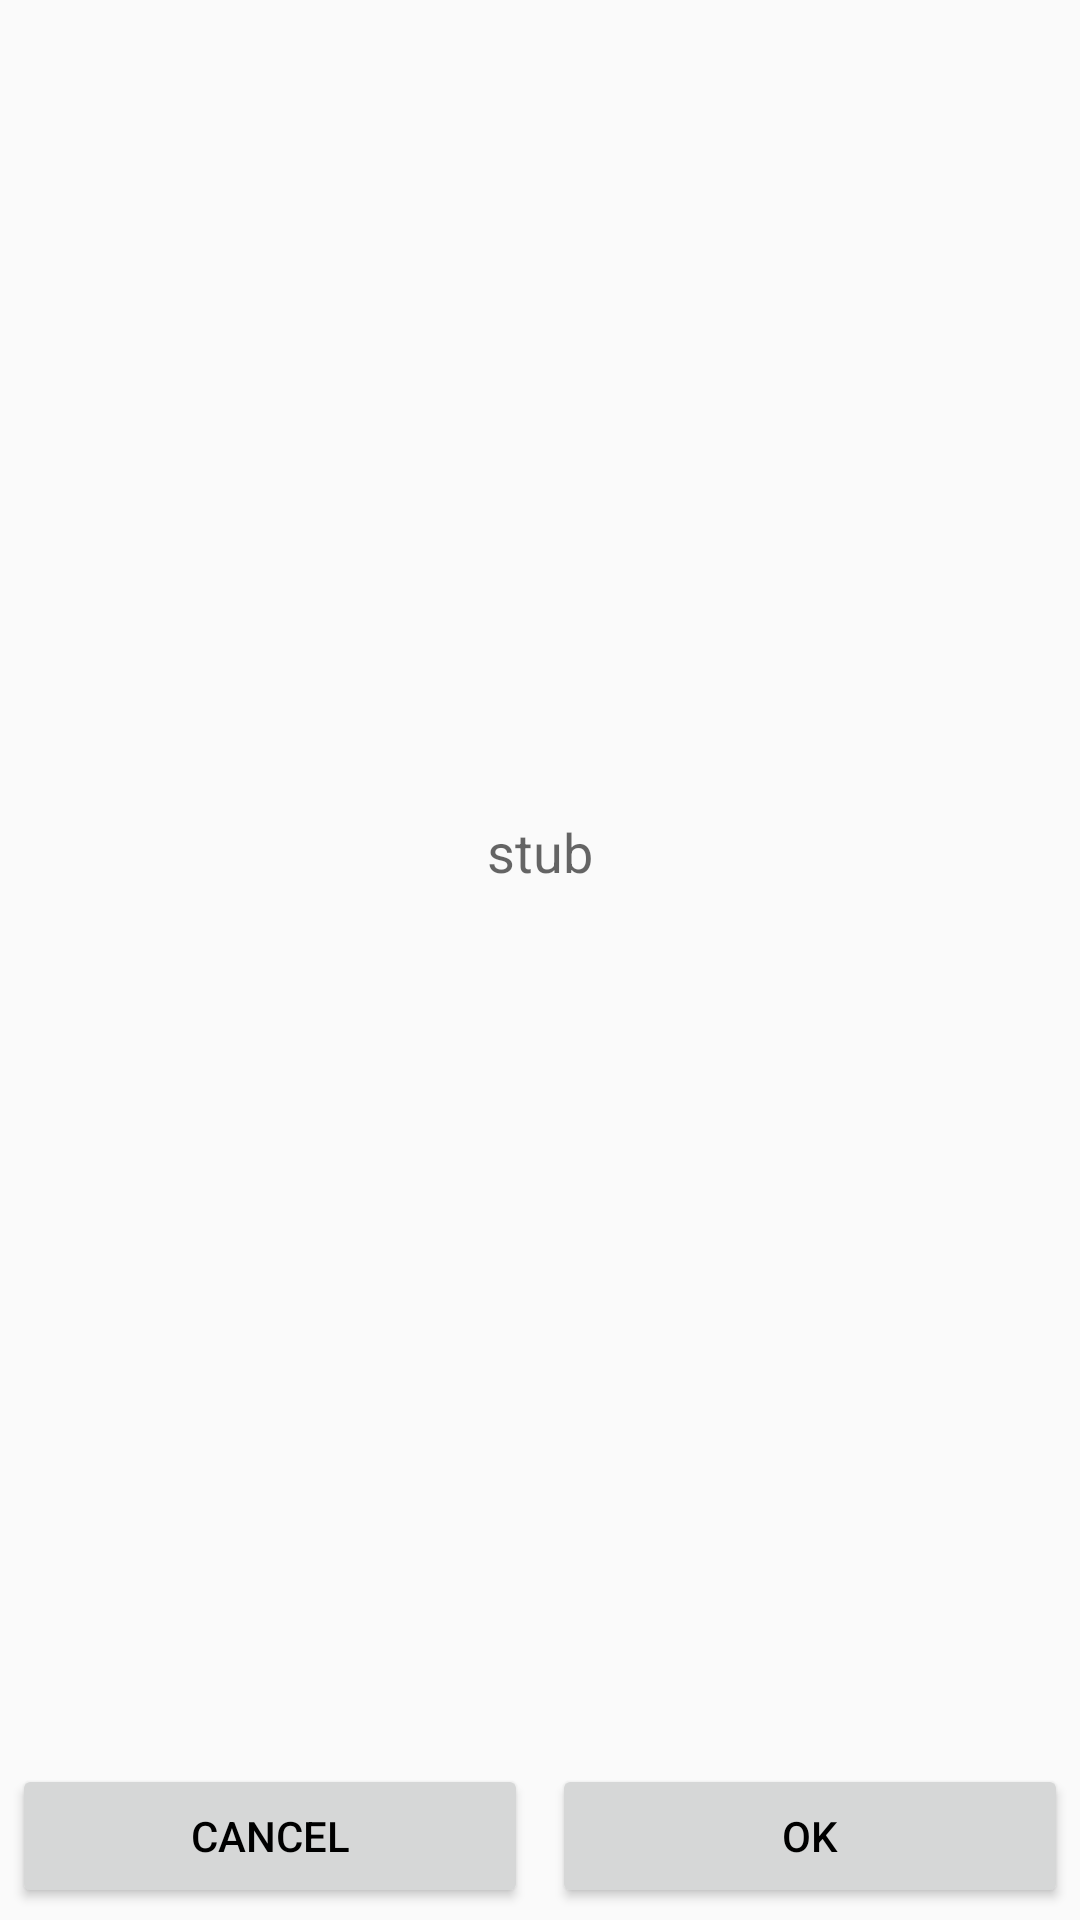

Layout XML and referenced resources for this Android screen:
<!-- AndroidManifest.xml: application theme AppTheme -->
<!-- res/layout/ime_search_activity.xml -->
<?xml version="1.0" encoding="utf-8"?>
<RelativeLayout xmlns:android="http://schemas.android.com/apk/res/android"
             android:layout_width="match_parent"
             android:layout_height="240dp">
    <TextView android:id="@+id/text"
              android:layout_width="match_parent"
              android:layout_height="wrap_content"
              android:layout_centerHorizontal="true"
              android:layout_above="@+id/centerline"
              android:textAppearance="?android:attr/textAppearanceMedium"
              android:gravity="center"
              android:text="stub"
              android:layout_marginBottom="24dp" />
    <View android:id="@+id/centerline"
          android:layout_width="0dp"
          android:layout_height="0dp"
          android:layout_centerInParent="true"/>
    <Button android:id="@+id/cancel"
            android:layout_width="wrap_content"
            android:layout_height="wrap_content"
            android:layout_margin="4dp"
            android:layout_alignRight="@+id/centerline"
            android:layout_alignParentBottom="true"
            android:layout_alignParentLeft="true"
            android:text="@android:string/no"/>
    <Button android:id="@+id/confirm"
            android:layout_width="wrap_content"
            android:layout_height="wrap_content"
            android:layout_margin="4dp"
            android:layout_alignLeft="@+id/centerline"
            android:layout_alignParentBottom="true"
            android:layout_alignParentRight="true"
            android:text="@android:string/yes"/>
</RelativeLayout>
<!-- resources referenced by this layout -->
<resources>
  <style name="AppTheme" parent="Base.AppTheme" />
  <style name="Base.AppTheme" parent="Theme.AppCompat.Light">
          <item name="colorAccent">@color/colorAccent</item>
          <item name="colorPrimary">@color/colorPrimary</item>
          <item name="colorPrimaryDark">@color/colorPrimaryDark</item>
          <item name="actionBarStyle">@style/Base.ActionBar</item>
          <item name="colorControlNormal">@android:color/white</item>
          <item name="android:actionModeBackground">@android:color/darker_gray</item>
          <item name="actionBarPopupTheme">@style/Base.ActionBar.PopupMenu</item>
          <item name="actionBarTheme">@style/ActionBarTheme</item>
      </style>
  <color name="colorAccent">#f4870e</color>
  <color name="colorPrimary">#f30000</color>
  <color name="colorPrimaryDark">#a50000</color>
  <style name="Base.ActionBar" parent="Widget.AppCompat.ActionBar">
          <item name="titleTextStyle">@style/Base.ActionBar.TitleText</item>
          <item name="subtitleTextStyle">@style/Base.ActionBar.SubTitleText</item>
          <item name="background">?attr/colorPrimary</item>
          <item name="actionOverflowButtonStyle">@style/Widget.AppCompat.ActionButton.Overflow</item>
      </style>
  <style name="Base.ActionBar.PopupMenu" parent="ThemeOverlay.AppCompat.Light">
          
          
      </style>
  <style name="ActionBarTheme" parent="ThemeOverlay.AppCompat.Light">
          <item name="colorControlNormal">@android:color/white</item>
      </style>
  <style name="Base.ActionBar.TitleText" parent="TextAppearance.AppCompat.Widget.ActionBar.Title">
          <item name="android:textColor">@android:color/white</item>
          
      </style>
  <style name="Base.ActionBar.SubTitleText" parent="TextAppearance.AppCompat.Widget.ActionBar.Subtitle">
          <item name="android:textColor">@android:color/white</item>
          
      </style>
</resources>
